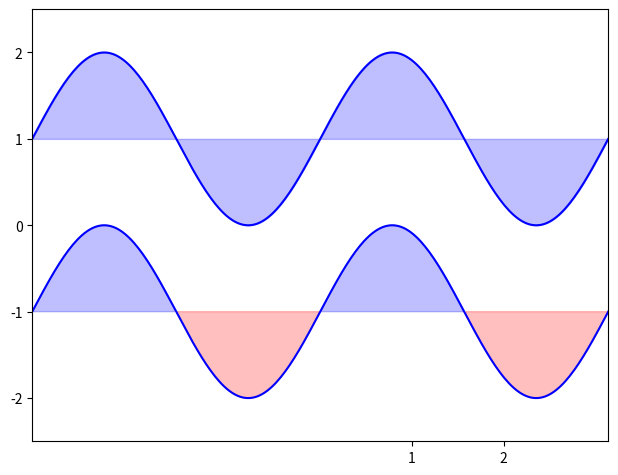

Write the Python code that produced this figure.
# -*- coding: UTF-8 -*-
"""
[redacted]
@file:plot_ex.py
@time:2020/03/23
"""

import numpy as np
import matplotlib.pyplot as plt

n = 256
X = np.linspace(-np.pi, np.pi, n, endpoint=True)
Y = np.sin(2 * X)

plt.axes([0.05, 0.05, 0.9, 0.9])  # 图片占图比例

plt.plot(X, Y + 1, color='blue', alpha=1.00)
plt.fill_between(X, 1, Y + 1, color='blue', alpha=.25)
# 再x的位置填充1-Y+1
# (Y-1) > -1 添加条件判断

plt.plot(X, Y - 1, color='blue', alpha=1.00)
plt.fill_between(X, -1, Y - 1, (Y - 1) > -1, color='blue', alpha=.25)
plt.fill_between(X, -1, Y - 1, (Y - 1) < -1, color='red', alpha=.25)

plt.xlim(-np.pi, np.pi)
plt.xticks([1,2])  # 标 注
plt.ylim(-2.5, 2.5)
# plt.yticks([])
# savefig('../figures/plot_ex.png',dpi=48)
plt.show()

if __name__ == '__main__':
    pass
